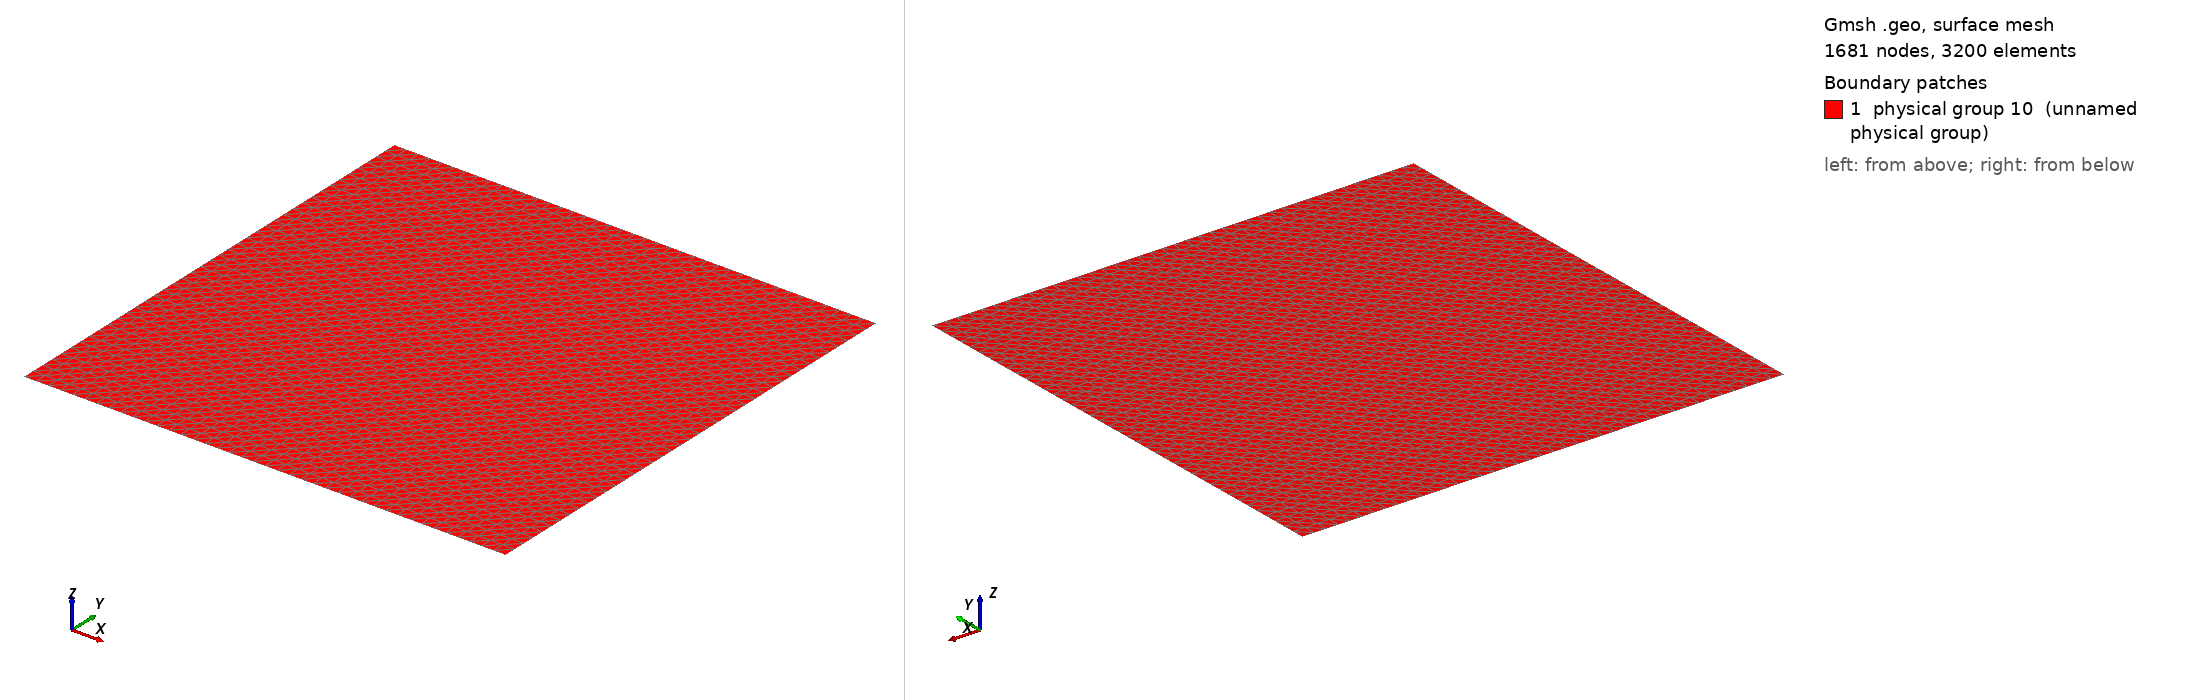

Gmsh geometry script, surface-meshed: 1681 nodes, 3200 surface elements. Boundary patches (legend numbers): 1 physical group 10 (unnamed physical group). Left view from above one corner, right view from below the opposite corner. Legend entries are the model's physical surfaces. The drawing asked Gmsh for element sizes between 1% and 20% of the model's largest extent; the script's own settings can give other sizes.

=== squareB.geo (drawn) ===
Point(1) = {0, 0, 0};
Extrude {1, 0, 0} {
  Point{1}; Layers{40};
}
Extrude {0, 1, 0} {
  Line{1}; Layers{40};
}
// Bottom
Physical Line(6) = {1};
Physical Line(7) = {4};
// Top
Physical Line(8) = {2};
Physical Line(9) = {3};
Physical Surface(10) = {5};
